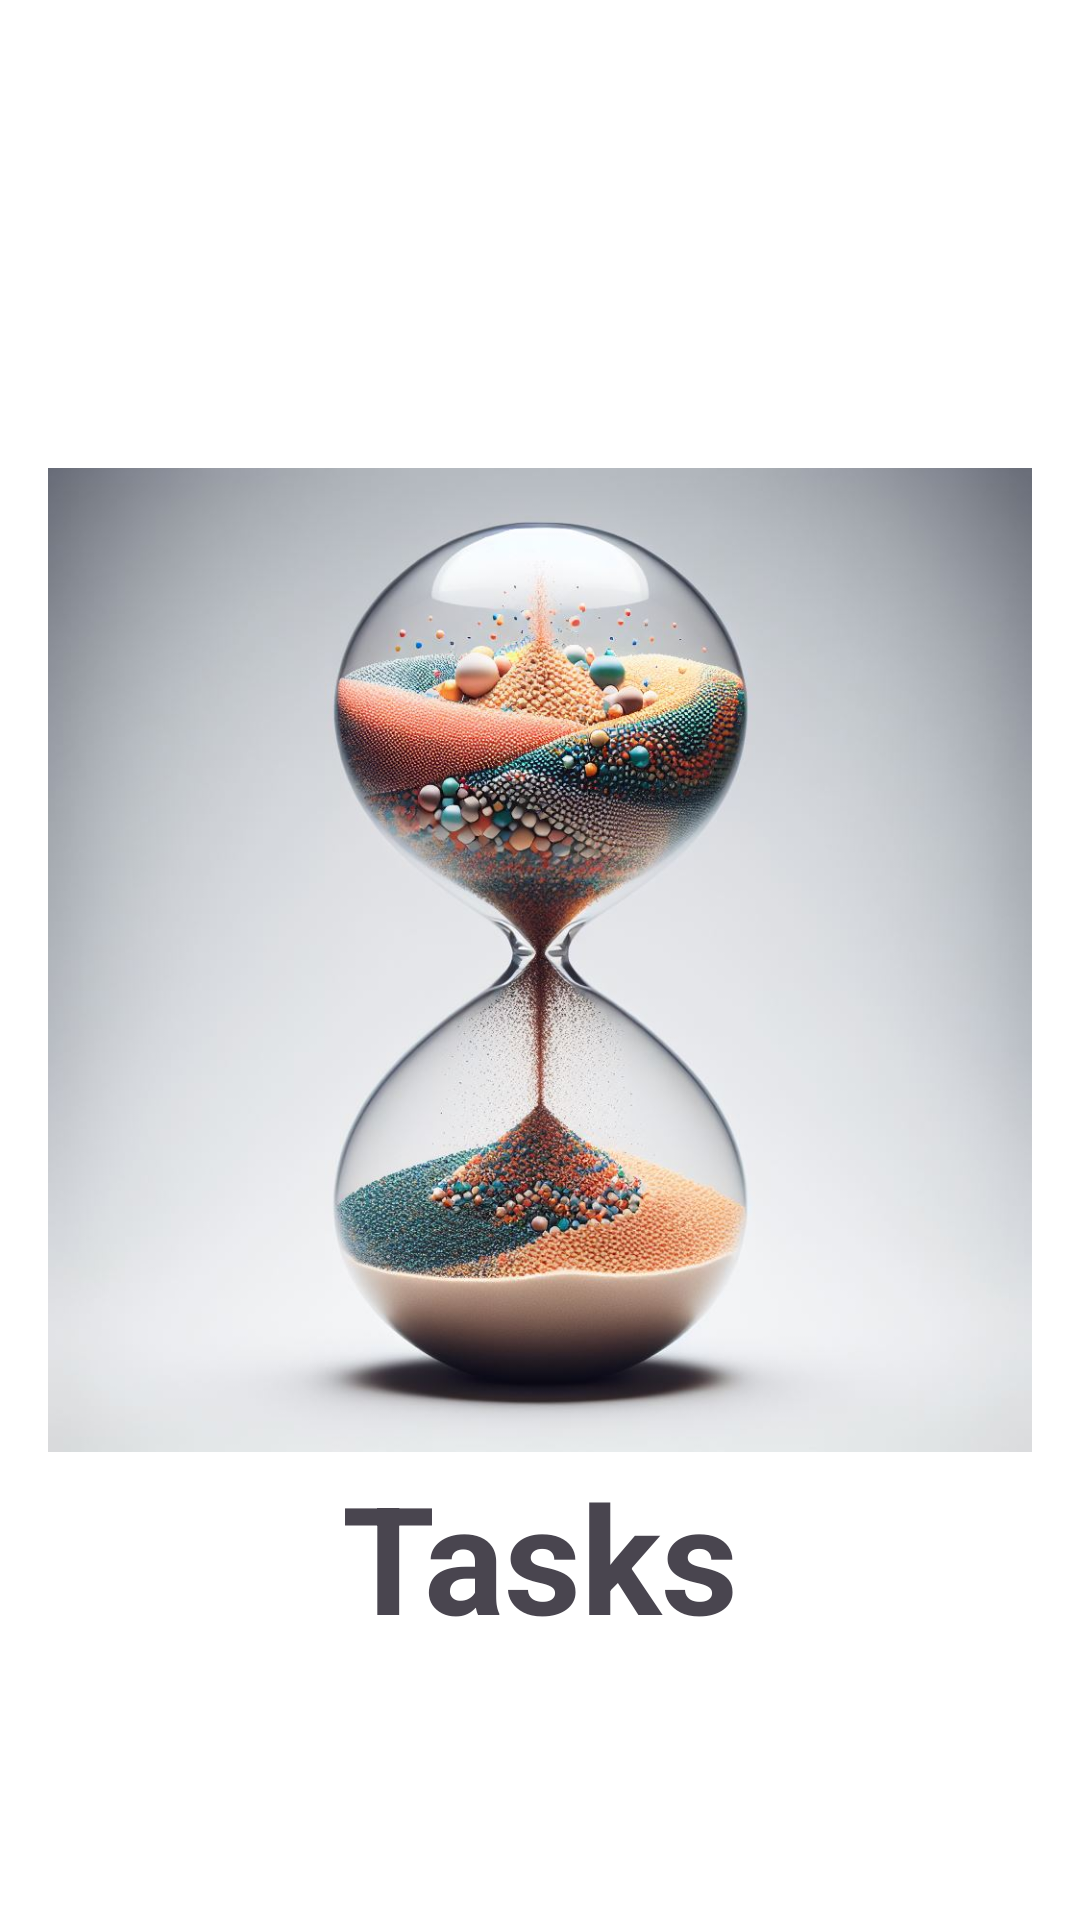

Produce the Android XML layout that renders to this screen, including the resource entries it uses.
<!-- AndroidManifest.xml: application theme Theme.TodoAppWithBackend -->
<!-- res/layout/fragment_splash.xml -->
<?xml version="1.0" encoding="utf-8"?>
<androidx.constraintlayout.widget.ConstraintLayout xmlns:android="http://schemas.android.com/apk/res/android"
    xmlns:app="http://schemas.android.com/apk/res-auto"
    xmlns:tools="http://schemas.android.com/tools"
    android:id="@+id/frameLayout"
    android:layout_width="match_parent"
    android:layout_height="match_parent"
    android:background="@color/white"
    tools:context=".ui.fragments.SplashFragment">

    <ImageView
        android:id="@+id/imageView2"
        android:layout_width="0dp"
        android:layout_height="0dp"
        android:layout_marginBottom="16dp"
        android:layout_marginEnd="16dp"
        android:layout_marginStart="16dp"
        android:layout_marginTop="16dp"
        android:src="@drawable/gl"
        app:layout_constraintBottom_toBottomOf="parent"
        app:layout_constraintEnd_toEndOf="parent"
        app:layout_constraintHorizontal_bias="0.5"
        app:layout_constraintStart_toStartOf="parent"
        app:layout_constraintTop_toTopOf="parent"
        app:layout_constraintVertical_bias="0.5" />

    <TextView
        android:id="@+id/textView"
        android:layout_width="wrap_content"
        android:layout_height="wrap_content"
        android:layout_marginBottom="72dp"
        android:text="Tasks"
        android:textSize="50sp"
        android:textStyle="bold"
        app:layout_constraintBottom_toBottomOf="@+id/imageView2"
        app:layout_constraintEnd_toEndOf="parent"
        app:layout_constraintStart_toStartOf="parent" />
</androidx.constraintlayout.widget.ConstraintLayout>
<!-- resources referenced by this layout -->
<resources>
  <!-- drawable gl: png bitmap (drawable, 115523 bytes) -->
  <style name="Theme.TodoAppWithBackend" parent="Base.Theme.TodoAppWithBackend" />
  <style name="Base.Theme.TodoAppWithBackend" parent="Theme.Material3.DayNight.NoActionBar">
          
          
      </style>
  <!-- not gathered from this repository: default colours our renderer supplied (Android Studio template values) -->
  <color name="white">#FFFFFFFF</color>
</resources>
